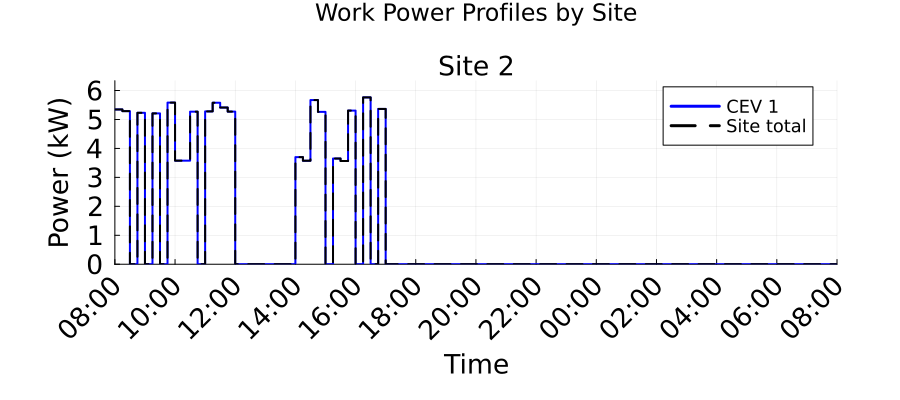

The file beside this chart, header and first rows:
Time_Period, Time_Start_Label, Time_End_Label, Site_2_Work_Power_kW, Total_Work_Power_kW
1, 08:00, 08:15, 5.346, 5.346
2, 08:15, 08:30, 5.288, 5.288
3, 08:30, 08:45, 0.0, 0.0
4, 08:45, 09:00, 5.231, 5.231
5, 09:00, 09:15, 0.0, 0.0
6, 09:15, 09:30, 5.211, 5.211
7, 09:30, 09:45, 0.0, 0.0
8, 09:45, 10:00, 5.583, 5.583
9, 10:00, 10:15, 3.578, 3.578
10, 10:15, 10:30, 3.578, 3.578
11, 10:30, 10:45, 5.271, 5.271
12, 10:45, 11:00, 0.0, 0.0
13, 11:00, 11:15, 5.28, 5.28
14, 11:15, 11:30, 5.577, 5.577
15, 11:30, 11:45, 5.412, 5.412
16, 11:45, 12:00, 5.272, 5.272
17, 12:00, 12:15, 0.0, 0.0
18, 12:15, 12:30, 0.0, 0.0
19, 12:30, 12:45, 0.0, 0.0
20, 12:45, 13:00, 0.0, 0.0
21, 13:00, 13:15, 0.0, 0.0
22, 13:15, 13:30, 0.0, 0.0
23, 13:30, 13:45, 0.0, 0.0
24, 13:45, 14:00, 0.0, 0.0
25, 14:00, 14:15, 3.7, 3.7
26, 14:15, 14:30, 3.575, 3.575
27, 14:30, 14:45, 5.67, 5.67
28, 14:45, 15:00, 5.262, 5.262
29, 15:00, 15:15, 0.0, 0.0
30, 15:15, 15:30, 3.652, 3.652
31, 15:30, 15:45, 3.566, 3.566
32, 15:45, 16:00, 5.308, 5.308
33, 16:00, 16:15, 0.0, 0.0
34, 16:15, 16:30, 5.763, 5.763
35, 16:30, 16:45, 0.0, 0.0
36, 16:45, 17:00, 5.365, 5.365
37, 17:00, 17:15, 0.0, 0.0
38, 17:15, 17:30, 0.0, 0.0
39, 17:30, 17:45, 0.0, 0.0
40, 17:45, 18:00, 0.0, 0.0
41, 18:00, 18:15, 0.0, 0.0
42, 18:15, 18:30, 0.0, 0.0
43, 18:30, 18:45, 0.0, 0.0
44, 18:45, 19:00, 0.0, 0.0
45, 19:00, 19:15, 0.0, 0.0
46, 19:15, 19:30, 0.0, 0.0
47, 19:30, 19:45, 0.0, 0.0
48, 19:45, 20:00, 0.0, 0.0
49, 20:00, 20:15, 0.0, 0.0
50, 20:15, 20:30, 0.0, 0.0
51, 20:30, 20:45, 0.0, 0.0
52, 20:45, 21:00, 0.0, 0.0
53, 21:00, 21:15, 0.0, 0.0
54, 21:15, 21:30, 0.0, 0.0
55, 21:30, 21:45, 0.0, 0.0
56, 21:45, 22:00, 0.0, 0.0
57, 22:00, 22:15, 0.0, 0.0
58, 22:15, 22:30, 0.0, 0.0
59, 22:30, 22:45, 0.0, 0.0
60, 22:45, 23:00, 0.0, 0.0
... 36 more rows
